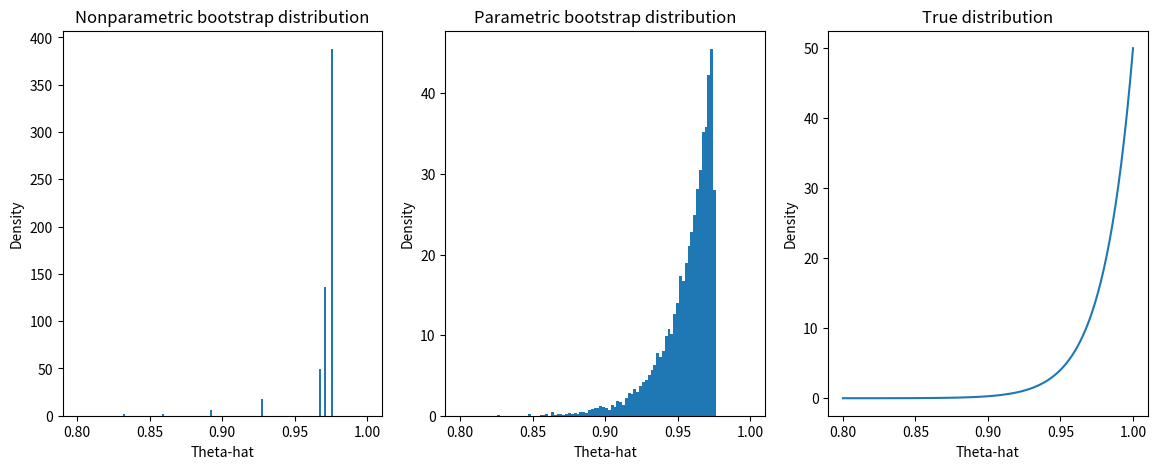

Here is the Python script that generated this plot:
import matplotlib.pyplot as plt
import numpy as np

rng = np.random.default_rng(42)

b = 10000
n = 50

data = rng.uniform(0, 1, size=n)
est_theta = data.max()

bootstrap_data = rng.choice(data, size=(n, b))
nonparam_bootstrap_thetas = bootstrap_data.max(axis=0)

bootstrap_data = rng.uniform(0, est_theta, size=(n, b))
param_bootstrap_thetas = bootstrap_data.max(axis=0)

xmin = 0.8
xmax = 1
fig, (ax1, ax2, ax3) = plt.subplots(1, 3, figsize=(14, 5))

ax1.hist(nonparam_bootstrap_thetas, bins=120, density=True, range=(xmin, xmax))
ax1.set(
    xlabel="Theta-hat",
    ylabel="Density",
    title="Nonparametric bootstrap distribution",
)
ax2.hist(param_bootstrap_thetas, bins="auto", density=True, range=(xmin, xmax))
ax2.set(
    xlabel="Theta-hat",
    ylabel="Density",
    title="Parametric bootstrap distribution",
)

xs = np.linspace(xmin, xmax, 100)
ys = 50 * xs ** 49
ax3.plot(xs, ys)
ax3.set(xlabel="Theta-hat", ylabel="Density", title="True distribution")

plt.savefig("09-10.png", bbox_inches="tight")
